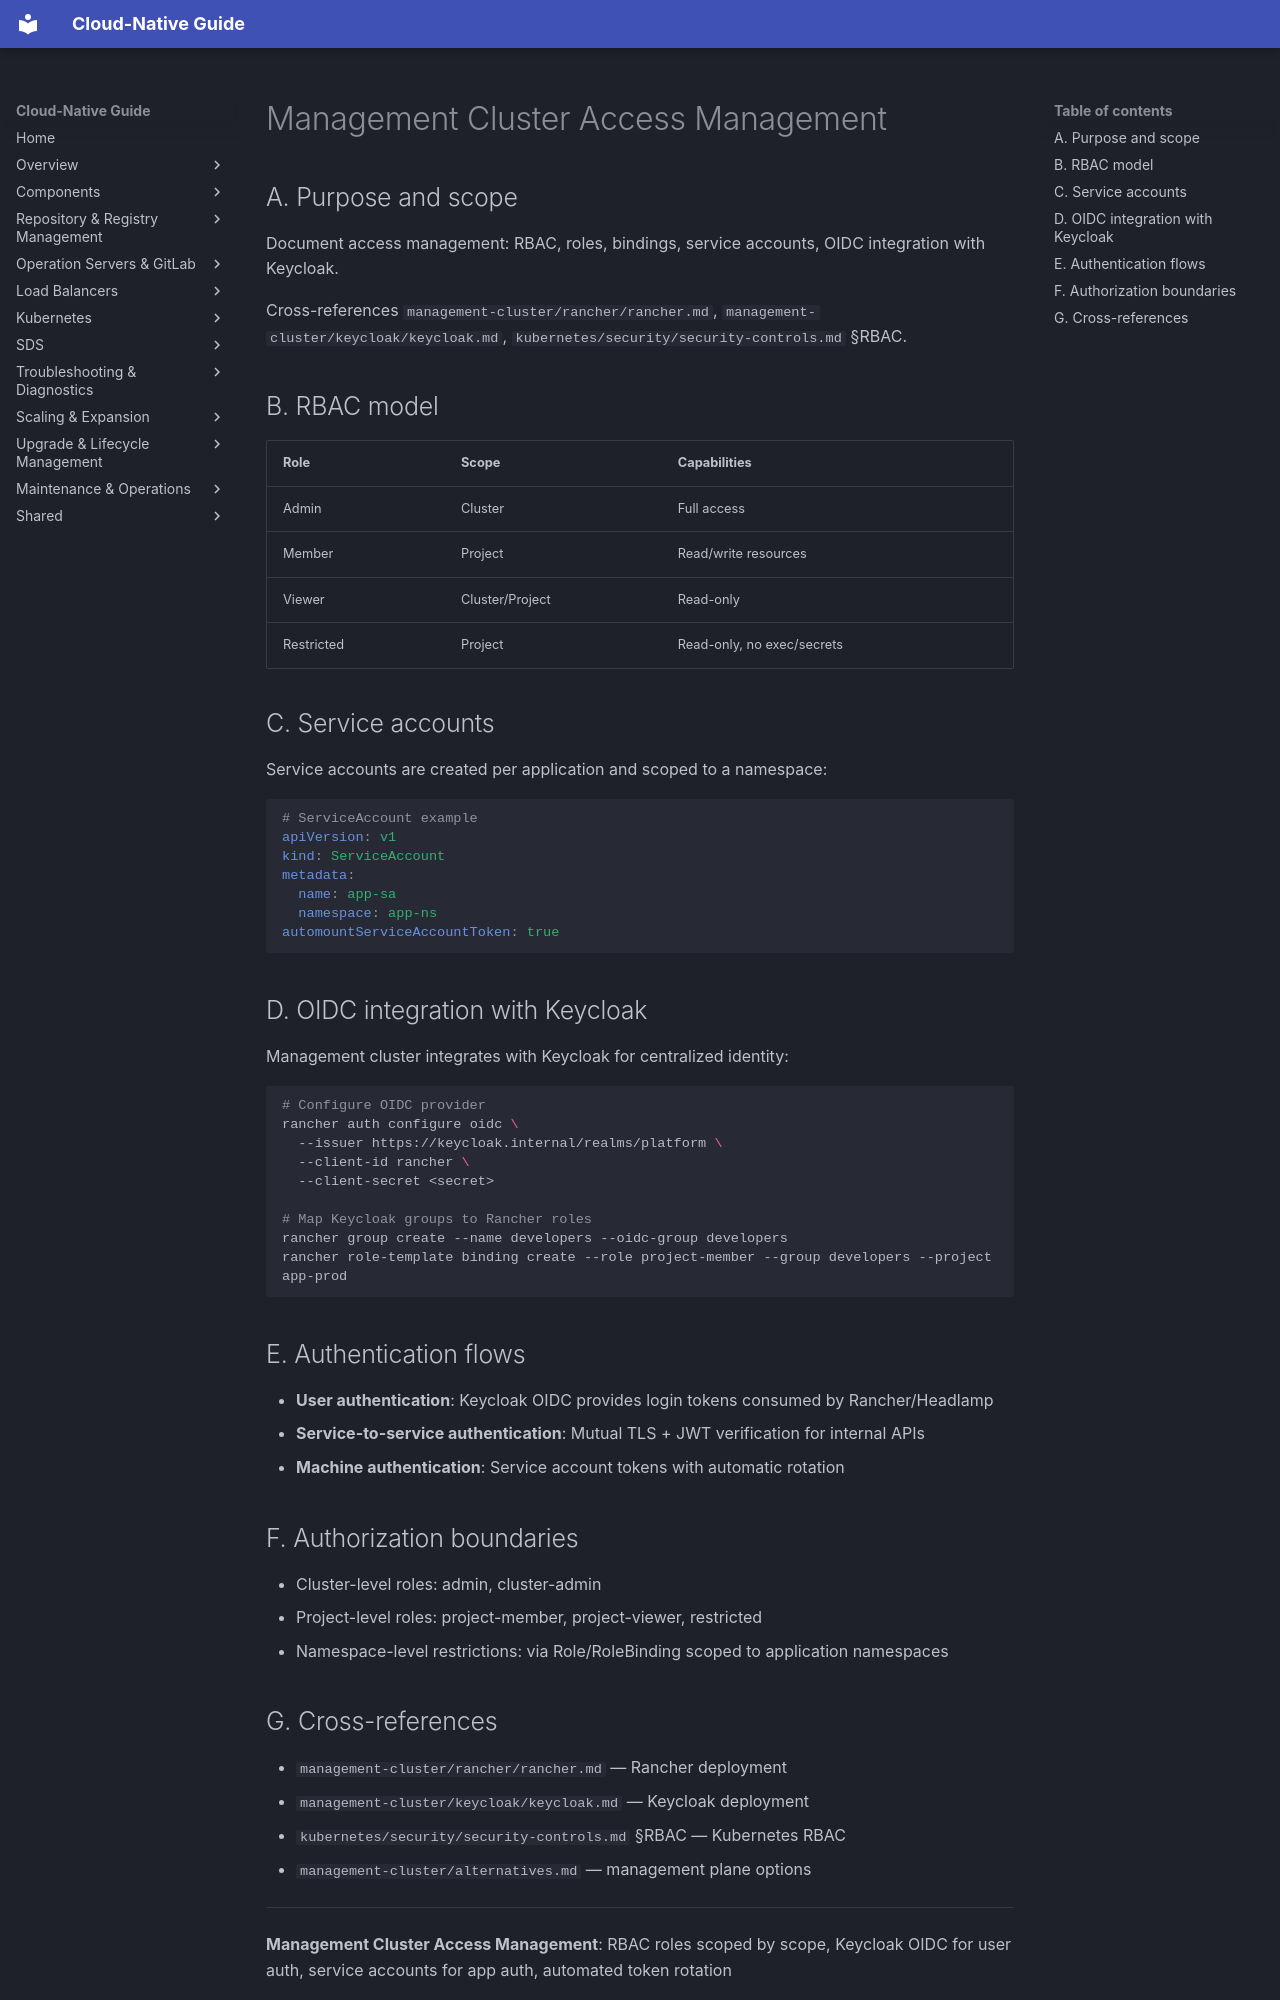

repository: DavoudTeimouri/cloud-native-guide · page: management-cluster/access-management/index.html · generator: mkdocs

# Management Cluster Access Management

## A. Purpose and scope

Document access management: RBAC, roles, bindings, service accounts, OIDC integration with Keycloak.

Cross-references `management-cluster/rancher/rancher.md`, `management-cluster/keycloak/keycloak.md`, `kubernetes/security/security-controls.md` §RBAC.

## B. RBAC model

| Role | Scope | Capabilities |
|------|-------|--------------|
| Admin | Cluster | Full access |
| Member | Project | Read/write resources |
| Viewer | Cluster/Project | Read-only |
| Restricted | Project | Read-only, no exec/secrets |

## C. Service accounts

Service accounts are created per application and scoped to a namespace:

```yaml
# ServiceAccount example
apiVersion: v1
kind: ServiceAccount
metadata:
  name: app-sa
  namespace: app-ns
automountServiceAccountToken: true
```

## D. OIDC integration with Keycloak

Management cluster integrates with Keycloak for centralized identity:

```bash
# Configure OIDC provider
rancher auth configure oidc \
  --issuer https://keycloak.internal/realms/platform \
  --client-id rancher \
  --client-secret <secret>

# Map Keycloak groups to Rancher roles
rancher group create --name developers --oidc-group developers
rancher role-template binding create --role project-member --group developers --project app-prod
```

## E. Authentication flows

- **User authentication**: Keycloak OIDC provides login tokens consumed by Rancher/Headlamp
- **Service-to-service authentication**: Mutual TLS + JWT verification for internal APIs
- **Machine authentication**: Service account tokens with automatic rotation

## F. Authorization boundaries

- Cluster-level roles: admin, cluster-admin
- Project-level roles: project-member, project-viewer, restricted
- Namespace-level restrictions: via Role/RoleBinding scoped to application namespaces
